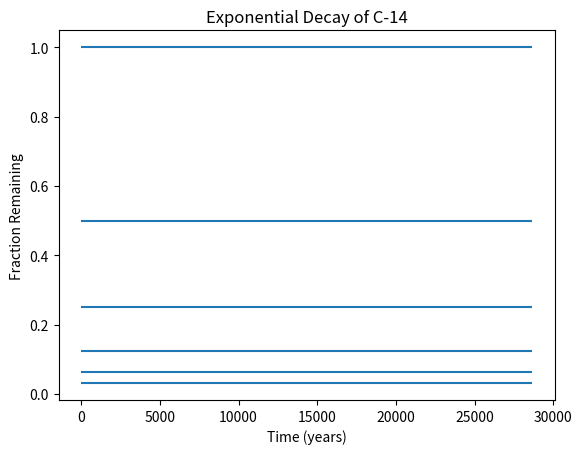

Recreate this plot in Python.
#!/usr/bin/env python3
import numpy as np
import matplotlib.pyplot as plt

x = np.arange(0, 28651, 5730)
r = np.log(0.5)
t = 5730
y = np.exp((r / t) * x)

# your code here
plt.hlines(y, 0, 28651)
plt.xlabel('Time (years)')
plt.ylabel('Fraction Remaining')
plt.title('Exponential Decay of C-14')
plt.show()